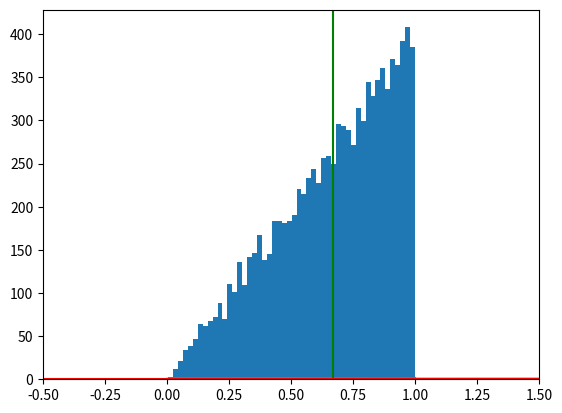

This chart was generated by the following Python code:
import math
import random
import numpy as np
import matplotlib.pyplot as plt

print("f=|x|    x∈[-1, 1]")
print("")
print("    { -x    si -1<x<0")
print(" f= {")
print("    { x     si 0<x<1}")

num=10000
numeros=[]
print("F(x)=u")
while num!=0:
  u=random.random()
  if u<0.5:
    x=pow(1 - 2*u , 0.5)
  if u>=0.5:
    x=pow(2*u - 1, 0.5)
  numeros.append(x)
  num-=1

media=np.mean(numeros)
varianza= np.var(numeros)

plt.hist(numeros, bins=50)

plt.plot(numeros)

def cdf(numeros):
  n=len(numeros)
  x=np.sort(numeros)
  y=np.arange(0, len(numeros))/len(numeros)
  return x,y

X,Y=cdf(numeros)
plt.step(X,Y)
plt.step(X,Y)
plt.xlim(-0.5, 1.5)
plt.show()

plt.step(X, Y)
# media
plt.axvline(media, color="Green")
# mediana
plt.axhline(.5, color="red")